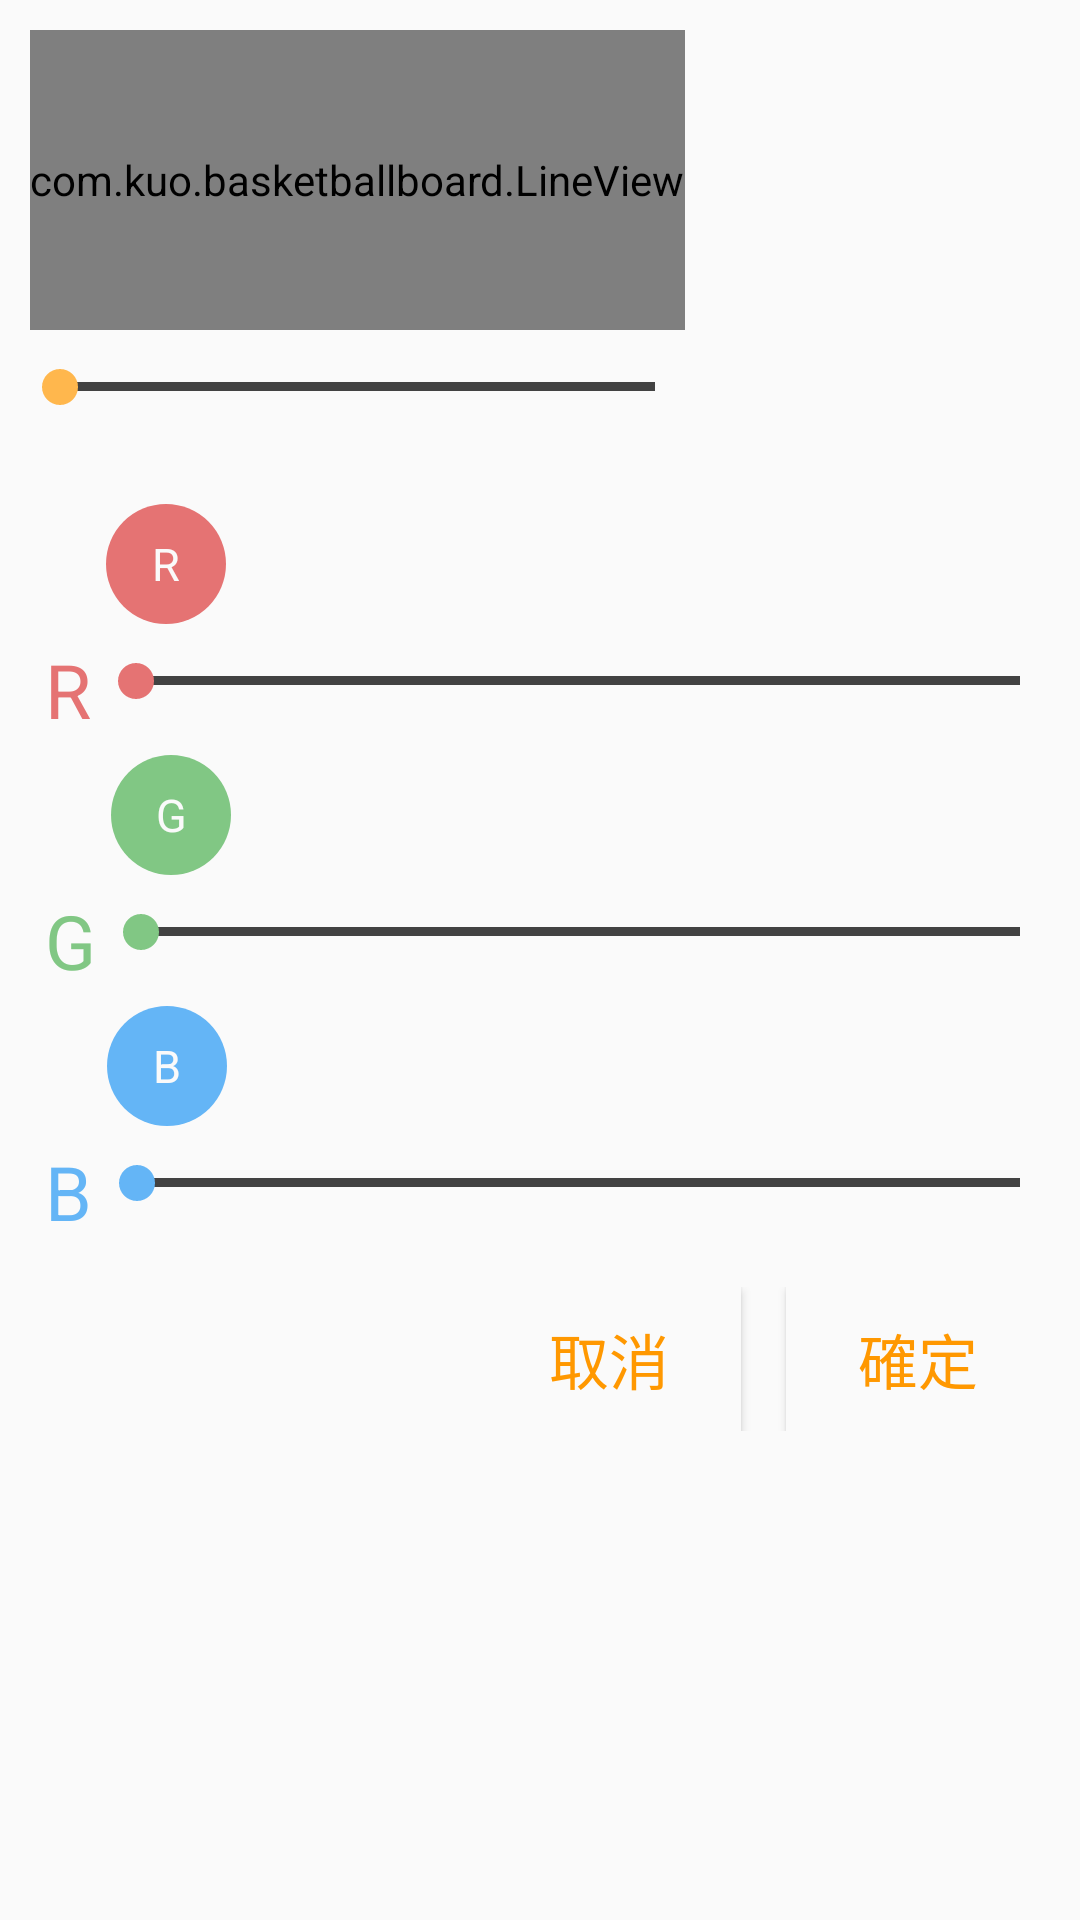

Reconstruct the res/layout file that produces this screen, plus the resources it refers to.
<!-- AndroidManifest.xml: application theme AppTheme -->
<!-- res/layout/dialog_color_picker.xml -->
<?xml version="1.0" encoding="utf-8"?>
<RelativeLayout
    xmlns:android="http://schemas.android.com/apk/res/android"
    android:layout_width="match_parent"
    android:layout_height="match_parent"
    android:background="@color/GREY_50">

    <LinearLayout
        android:id="@+id/colorViewLayout"
        android:layout_width="wrap_content"
        android:layout_height="wrap_content"
        android:orientation="vertical"
        android:padding="10dp">

        <com.kuo.basketballboard.LineView
            android:id="@+id/colorView"
            android:layout_width="match_parent"
            android:layout_height="100dp"/>

        <SeekBar
            android:id="@+id/lineWidth"
            android:layout_width="match_parent"
            android:layout_height="wrap_content"
            android:padding="10dp"
            android:max="50"
            android:maxHeight="3dp"
            android:minHeight="3dp"
            android:progressDrawable="@drawable/orange_seekbar_progress"
            android:thumbTint="@color/Orange_300"/>

    </LinearLayout>

    <LinearLayout
        android:layout_width="match_parent"
        android:layout_height="wrap_content"
        android:layout_below="@+id/colorViewLayout"
        android:orientation="vertical"
        android:padding="10dp">

        <RelativeLayout
            android:layout_width="match_parent"
            android:layout_height="wrap_content"
            android:orientation="horizontal">

            <TextView
                android:id="@+id/textR"
                android:layout_width="wrap_content"
                android:layout_height="wrap_content"
                android:layout_gravity="center"
                android:layout_below="@+id/text_r"
                android:gravity="center"
                android:padding="5dp"
                android:textSize="25dp"
                android:text="R"
                android:textColor="@color/RED_300"/>

            <TextView
                android:id="@+id/text_r"
                android:layout_width="40dp"
                android:layout_height="40dp"
                android:layout_toRightOf="@+id/textR"
                android:layout_gravity="center"
                android:gravity="center"
                android:padding="5dp"
                android:textSize="15dp"
                android:text="R"
                android:textColor="@color/GREY_50"
                android:background="@drawable/r_tumb_circle"/>

            <SeekBar
                android:id="@+id/slideR"
                android:layout_width="match_parent"
                android:layout_height="wrap_content"
                android:layout_toRightOf="@+id/textR"
                android:layout_below="@+id/text_r"
                android:padding="10dp"
                android:max="255"
                android:maxHeight="3dp"
                android:minHeight="3dp"
                android:progressDrawable="@drawable/red_seekbar_progress"
                android:thumbTint="@color/RED_300"/>

        </RelativeLayout>

        <RelativeLayout
            android:layout_width="match_parent"
            android:layout_height="wrap_content">

            <TextView
                android:id="@+id/textG"
                android:layout_width="wrap_content"
                android:layout_height="wrap_content"
                android:layout_gravity="center"
                android:layout_below="@+id/text_g"
                android:gravity="center"
                android:padding="5dp"
                android:textSize="25dp"
                android:text="G"
                android:textColor="@color/GREEN_300"/>

            <TextView
                android:id="@+id/text_g"
                android:layout_width="40dp"
                android:layout_height="40dp"
                android:layout_toRightOf="@+id/textG"
                android:layout_gravity="center"
                android:gravity="center"
                android:padding="5dp"
                android:textSize="15dp"
                android:text="G"
                android:textColor="@color/GREY_50"
                android:background="@drawable/g_tumb_circle"/>

            <SeekBar
                android:id="@+id/slideG"
                android:layout_width="match_parent"
                android:layout_height="wrap_content"
                android:layout_toRightOf="@+id/textG"
                android:layout_below="@+id/text_g"
                android:padding="10dp"
                android:max="255"
                android:maxHeight="3dp"
                android:minHeight="3dp"
                android:progressDrawable="@drawable/green_seekbar_progress"
                android:thumbTint="@color/GREEN_300" />

        </RelativeLayout>

        <RelativeLayout
            android:layout_width="match_parent"
            android:layout_height="wrap_content">

            <TextView
                android:id="@+id/textB"
                android:layout_width="wrap_content"
                android:layout_height="wrap_content"
                android:layout_gravity="center"
                android:gravity="center"
                android:layout_below="@+id/text_b"
                android:padding="5dp"
                android:textSize="25dp"
                android:text="B"
                android:textColor="@color/BLUE_300"/>

            <TextView
                android:id="@+id/text_b"
                android:layout_width="40dp"
                android:layout_height="40dp"
                android:layout_gravity="center"
                android:layout_toRightOf="@+id/textB"
                android:gravity="center"
                android:padding="5dp"
                android:textSize="15dp"
                android:text="B"
                android:textColor="@color/GREY_50"
                android:background="@drawable/b_tumb_circle"/>

            <SeekBar
                android:id="@+id/slideB"
                android:layout_width="match_parent"
                android:layout_height="wrap_content"
                android:padding="10dp"
                android:layout_toRightOf="@+id/textB"
                android:layout_below="@+id/text_b"
                android:max="255"
                android:maxHeight="3dp"
                android:minHeight="3dp"
                android:progressDrawable="@drawable/blue_seekbar_progress"
                android:thumbTint="@color/BLUE_300" />

        </RelativeLayout>

        <LinearLayout
            android:layout_width="wrap_content"
            android:layout_height="wrap_content"
            android:orientation="horizontal"
            android:layout_marginTop="10dp"
            android:layout_gravity="right">

            <Button
                android:id="@+id/cancelButton"
                android:layout_width="wrap_content"
                android:layout_height="wrap_content"
                android:layout_marginRight="15dp"
                android:text="取消"
                android:textSize="20dp"
                android:textColor="@color/Orange_500"
                android:background="@drawable/white_background_selector"/>

            <Button
                android:id="@+id/enterButton"
                android:layout_width="wrap_content"
                android:layout_height="wrap_content"
                android:text="確定"
                android:textSize="20dp"
                android:textColor="@color/Orange_500"
                android:background="@drawable/white_background_selector"/>
        </LinearLayout>

    </LinearLayout>

</RelativeLayout>
<!-- resources referenced by this layout -->
<resources>
  <color name="BLUE_300">#64B5F6</color>
  <color name="GREEN_300">#81C784</color>
  <color name="GREY_50">#FAFAFA</color>
  <color name="Orange_300">#FFB74D</color>
  <color name="Orange_500">#FF9800</color>
  <color name="RED_300">#E57373</color>
  <!-- drawable b_tumb_circle (drawable) -->
  <?xml version="1.0" encoding="utf-8"?>
  <selector xmlns:android="http://schemas.android.com/apk/res/android">
      <item>
          <shape android:shape="oval">
              <solid android:color="@color/BLUE_300"></solid>
          </shape>
      </item>
  </selector>
  <!-- drawable blue_seekbar_progress (drawable) -->
  <?xml version="1.0" encoding="utf-8"?>
  <layer-list xmlns:android="http://schemas.android.com/apk/res/android" >
  
      <item android:id="@android:id/background">
          <shape android:shape="rectangle" >
              <solid
                  android:color="@color/GREY_800" />
          </shape>
      </item>
      <item android:id="@android:id/progress">
          <clip>
              <shape android:shape="rectangle" >
  
                  <solid
                      android:color="@color/BLUE_300" />
              </shape>
          </clip>
      </item>
  
  </layer-list>
  <!-- drawable g_tumb_circle (drawable) -->
  <?xml version="1.0" encoding="utf-8"?>
  <selector xmlns:android="http://schemas.android.com/apk/res/android">
      <item>
          <shape android:shape="oval">
              <solid android:color="@color/GREEN_300"></solid>
          </shape>
      </item>
  </selector>
  <!-- drawable r_tumb_circle (drawable) -->
  <?xml version="1.0" encoding="utf-8"?>
  <selector xmlns:android="http://schemas.android.com/apk/res/android">
      <item>
          <shape android:shape="oval">
              <solid android:color="@color/RED_300"></solid>
          </shape>
      </item>
  </selector>
  <!-- drawable red_seekbar_progress (drawable) -->
  <?xml version="1.0" encoding="utf-8"?>
  <layer-list xmlns:android="http://schemas.android.com/apk/res/android" >
  
      <item android:id="@android:id/background">
          <shape android:shape="rectangle" >
              <solid
                  android:color="@color/GREY_800" />
          </shape>
      </item>
      <item android:id="@android:id/progress">
          <clip>
              <shape android:shape="rectangle" >
  
                  <solid
                      android:color="@color/RED_300" />
              </shape>
          </clip>
      </item>
  
  </layer-list>
  <!-- drawable white_background_selector (drawable) -->
  <?xml version="1.0" encoding="utf-8"?>
  <selector xmlns:android="http://schemas.android.com/apk/res/android">
      <item  android:state_enabled="true" android:state_focused="false" android:state_pressed="false">
          <shape android:shape="rectangle" >
              <solid android:color="@color/GREY_50" />
          </shape>
      </item>
      <item android:state_enabled="true" android:state_pressed="true">
          <shape android:shape="rectangle" >
              <solid android:color="@color/GREY_300" />
          </shape>
      </item>
  </selector>
  <style name="AppTheme" parent="AppTheme.Base">
          
      </style>
  <color name="GREY_800">#424242</color>
  <color name="GREY_300">#E0E0E0</color>
  <style name="AppTheme.Base" parent="Theme.AppCompat.NoActionBar">
          <item name="colorPrimary">@color/Orange_500</item>
          <item name="colorPrimaryDark">@color/Orange_500</item>
          <item name="android:windowBackground">@color/Orange_50</item>
      </style>
  <color name="Orange_50">#FFF3E0</color>
</resources>
